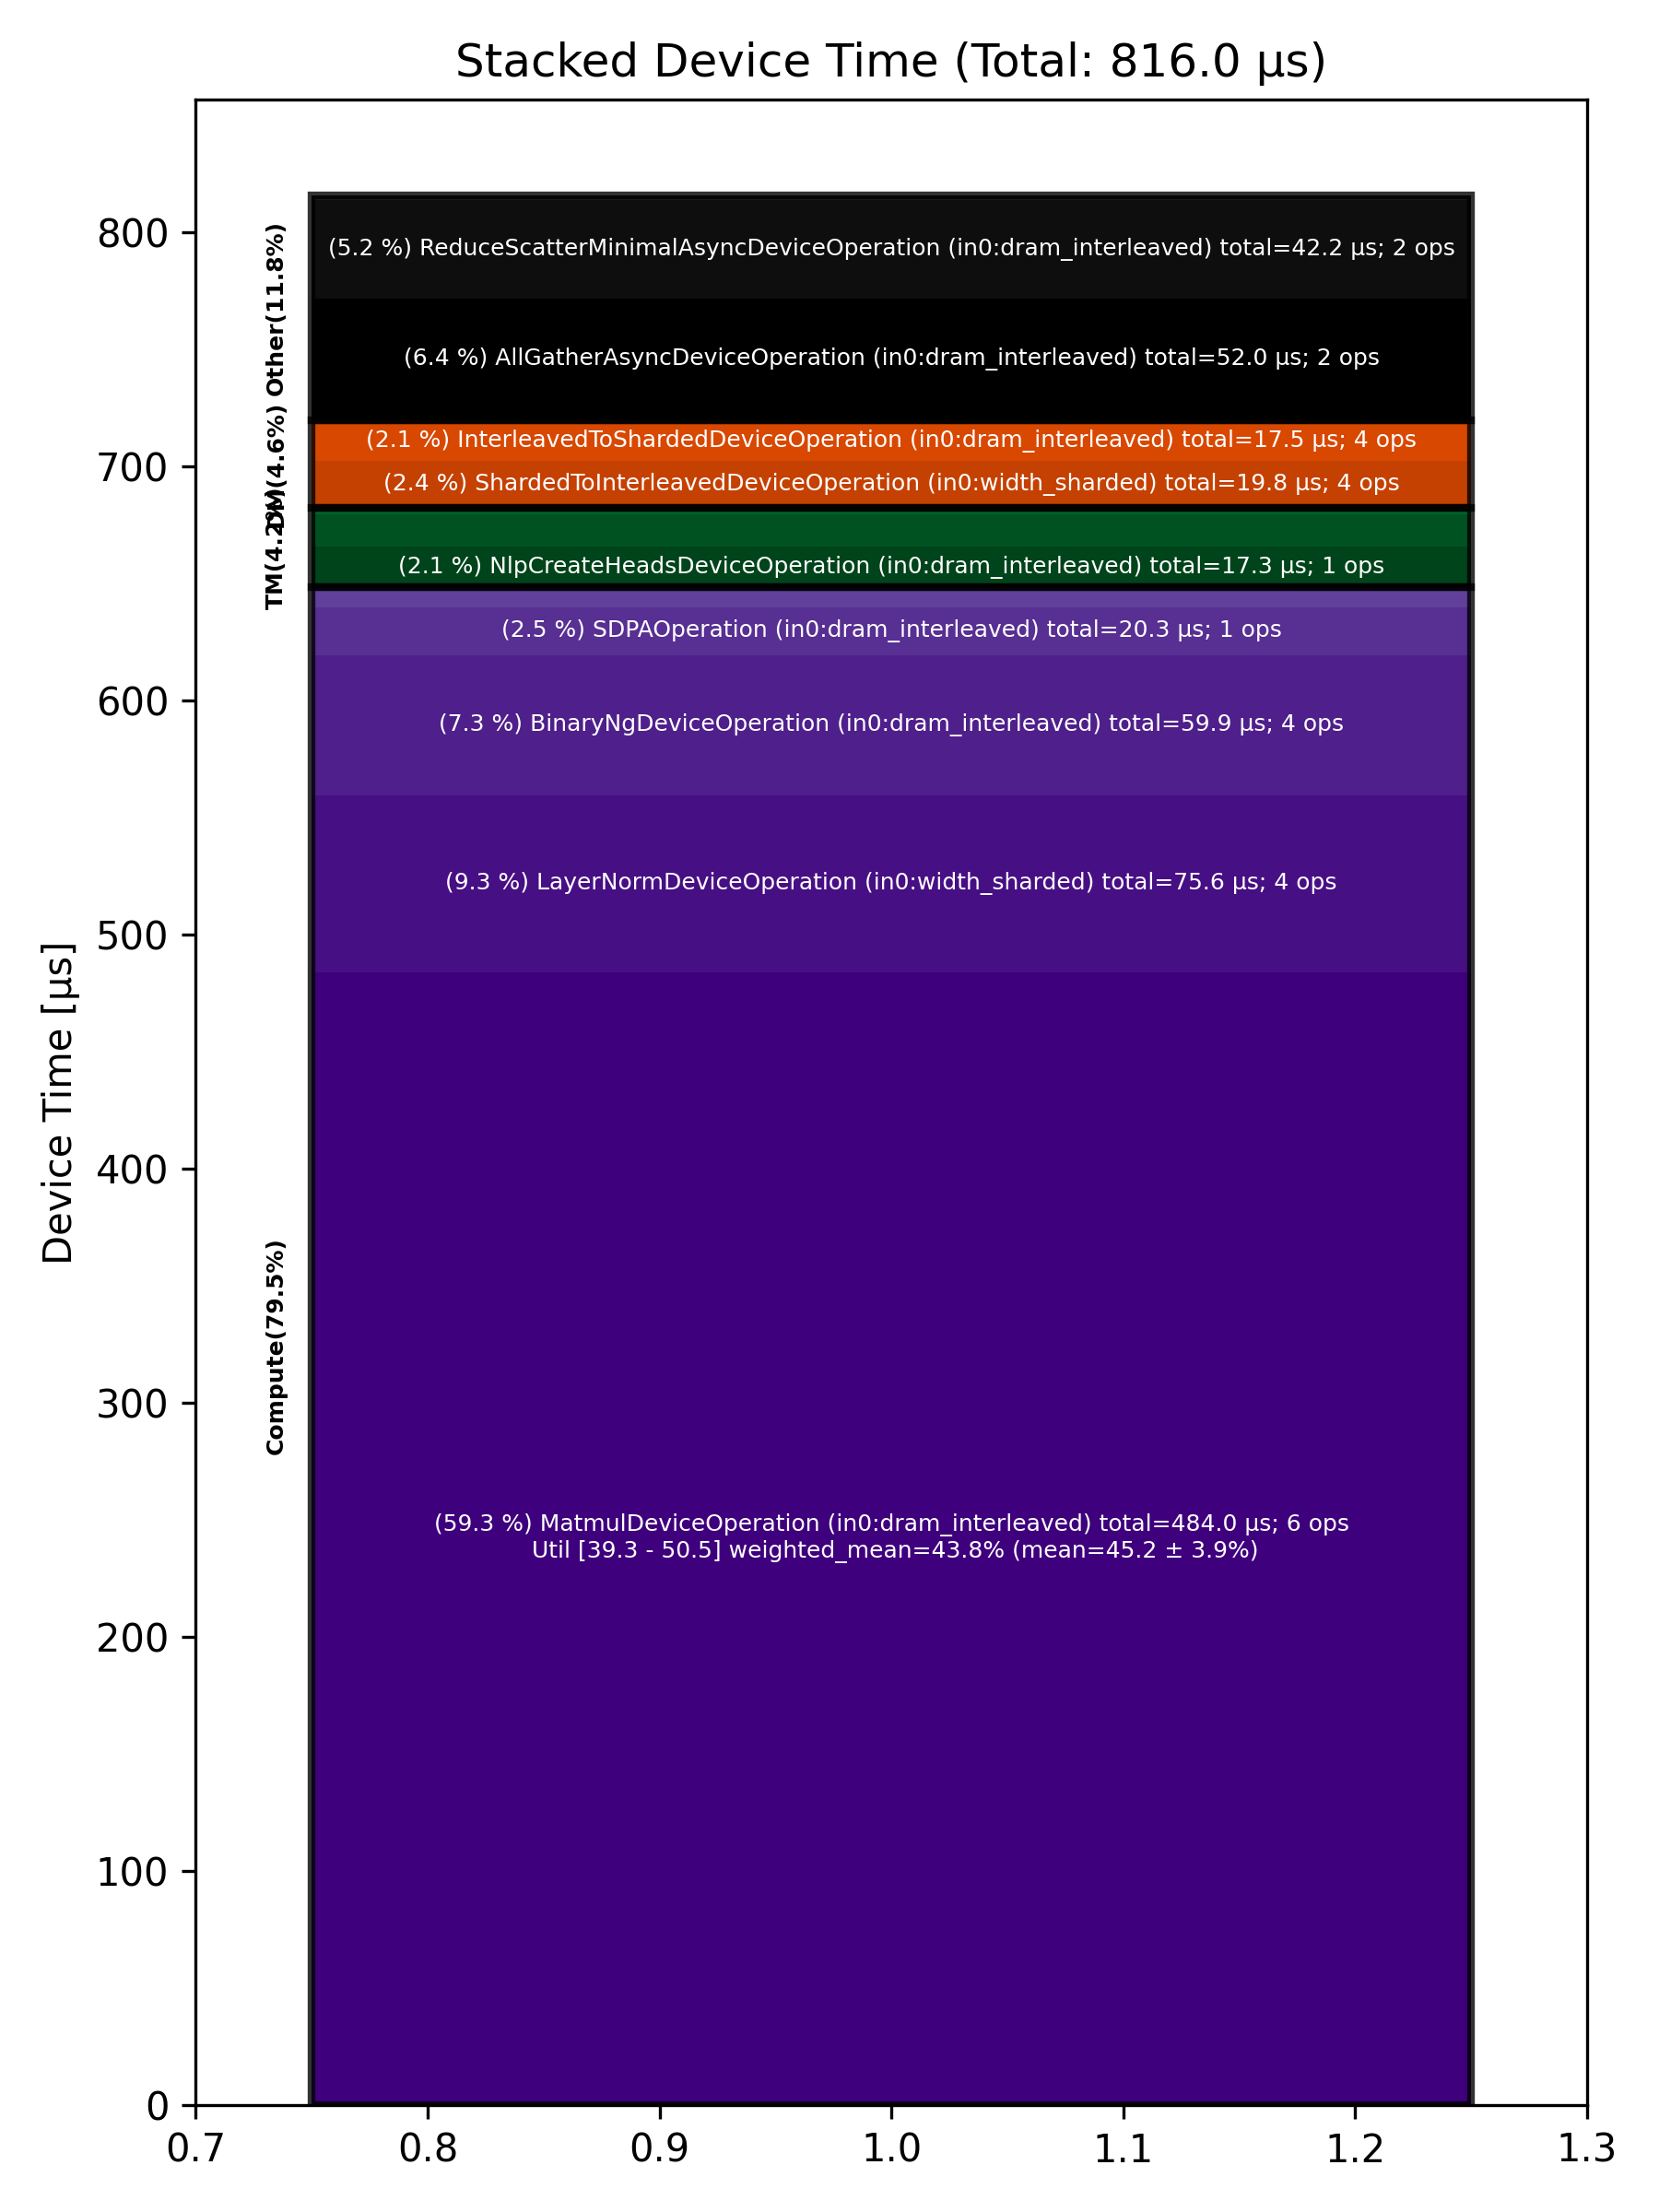

Source data for this figure (header and first rows):
Total % [%], Op Code, Device Time Sum [μs], Op Count, Op Category, Min FLOPs [%], Max FLOPs [%], Mean FLOPs [%], Std FLOPs [%], Weighted Mean FLOPs [%]
59.31, MatmulDeviceOperation (in0:dram_interlea…, 484, 6, Compute, 39.31, 50.55, 45.20, 3.87, 43.80
9.27, LayerNormDeviceOperation (in0:width_shar…, 75.63, 4, Compute, , , , , 
7.34, BinaryNgDeviceOperation (in0:dram_interl…, 59.87, 4, Compute, , , , , 
6.38, AllGatherAsyncDeviceOperation (in0:dram_…, 52.03, 2, Other, , , , , 
5.17, ReduceScatterMinimalAsyncDeviceOperation…, 42.19, 2, Other, , , , , 
2.49, SDPAOperation (in0:dram_interleaved), 20.33, 1, Compute, , , , , 
2.42, ShardedToInterleavedDeviceOperation (in0…, 19.75, 4, DM, , , , , 
2.15, InterleavedToShardedDeviceOperation (in0…, 17.51, 4, DM, , , , , 
2.12, NlpCreateHeadsDeviceOperation (in0:dram_…, 17.31, 1, TM, , , , , 
1.69, NLPConcatHeadsDeviceOperation (in0:dram_…, 13.80, 1, TM, , , , , 
1.05, LayerNormDeviceOperation (in0:dram_inter…, 8.57, 2, Compute, , , , , 
0.26, TypecastDeviceOperation (in0:dram_interl…, 2.15, 2, TM, , , , , 
0.25, PagedFillCacheDeviceOperation (in0:dram_…, 2.01, 2, Other, , , , , 
0.11, SliceDeviceOperation (in0:dram_interleav…, 0.88, 1, TM, , , , , 
